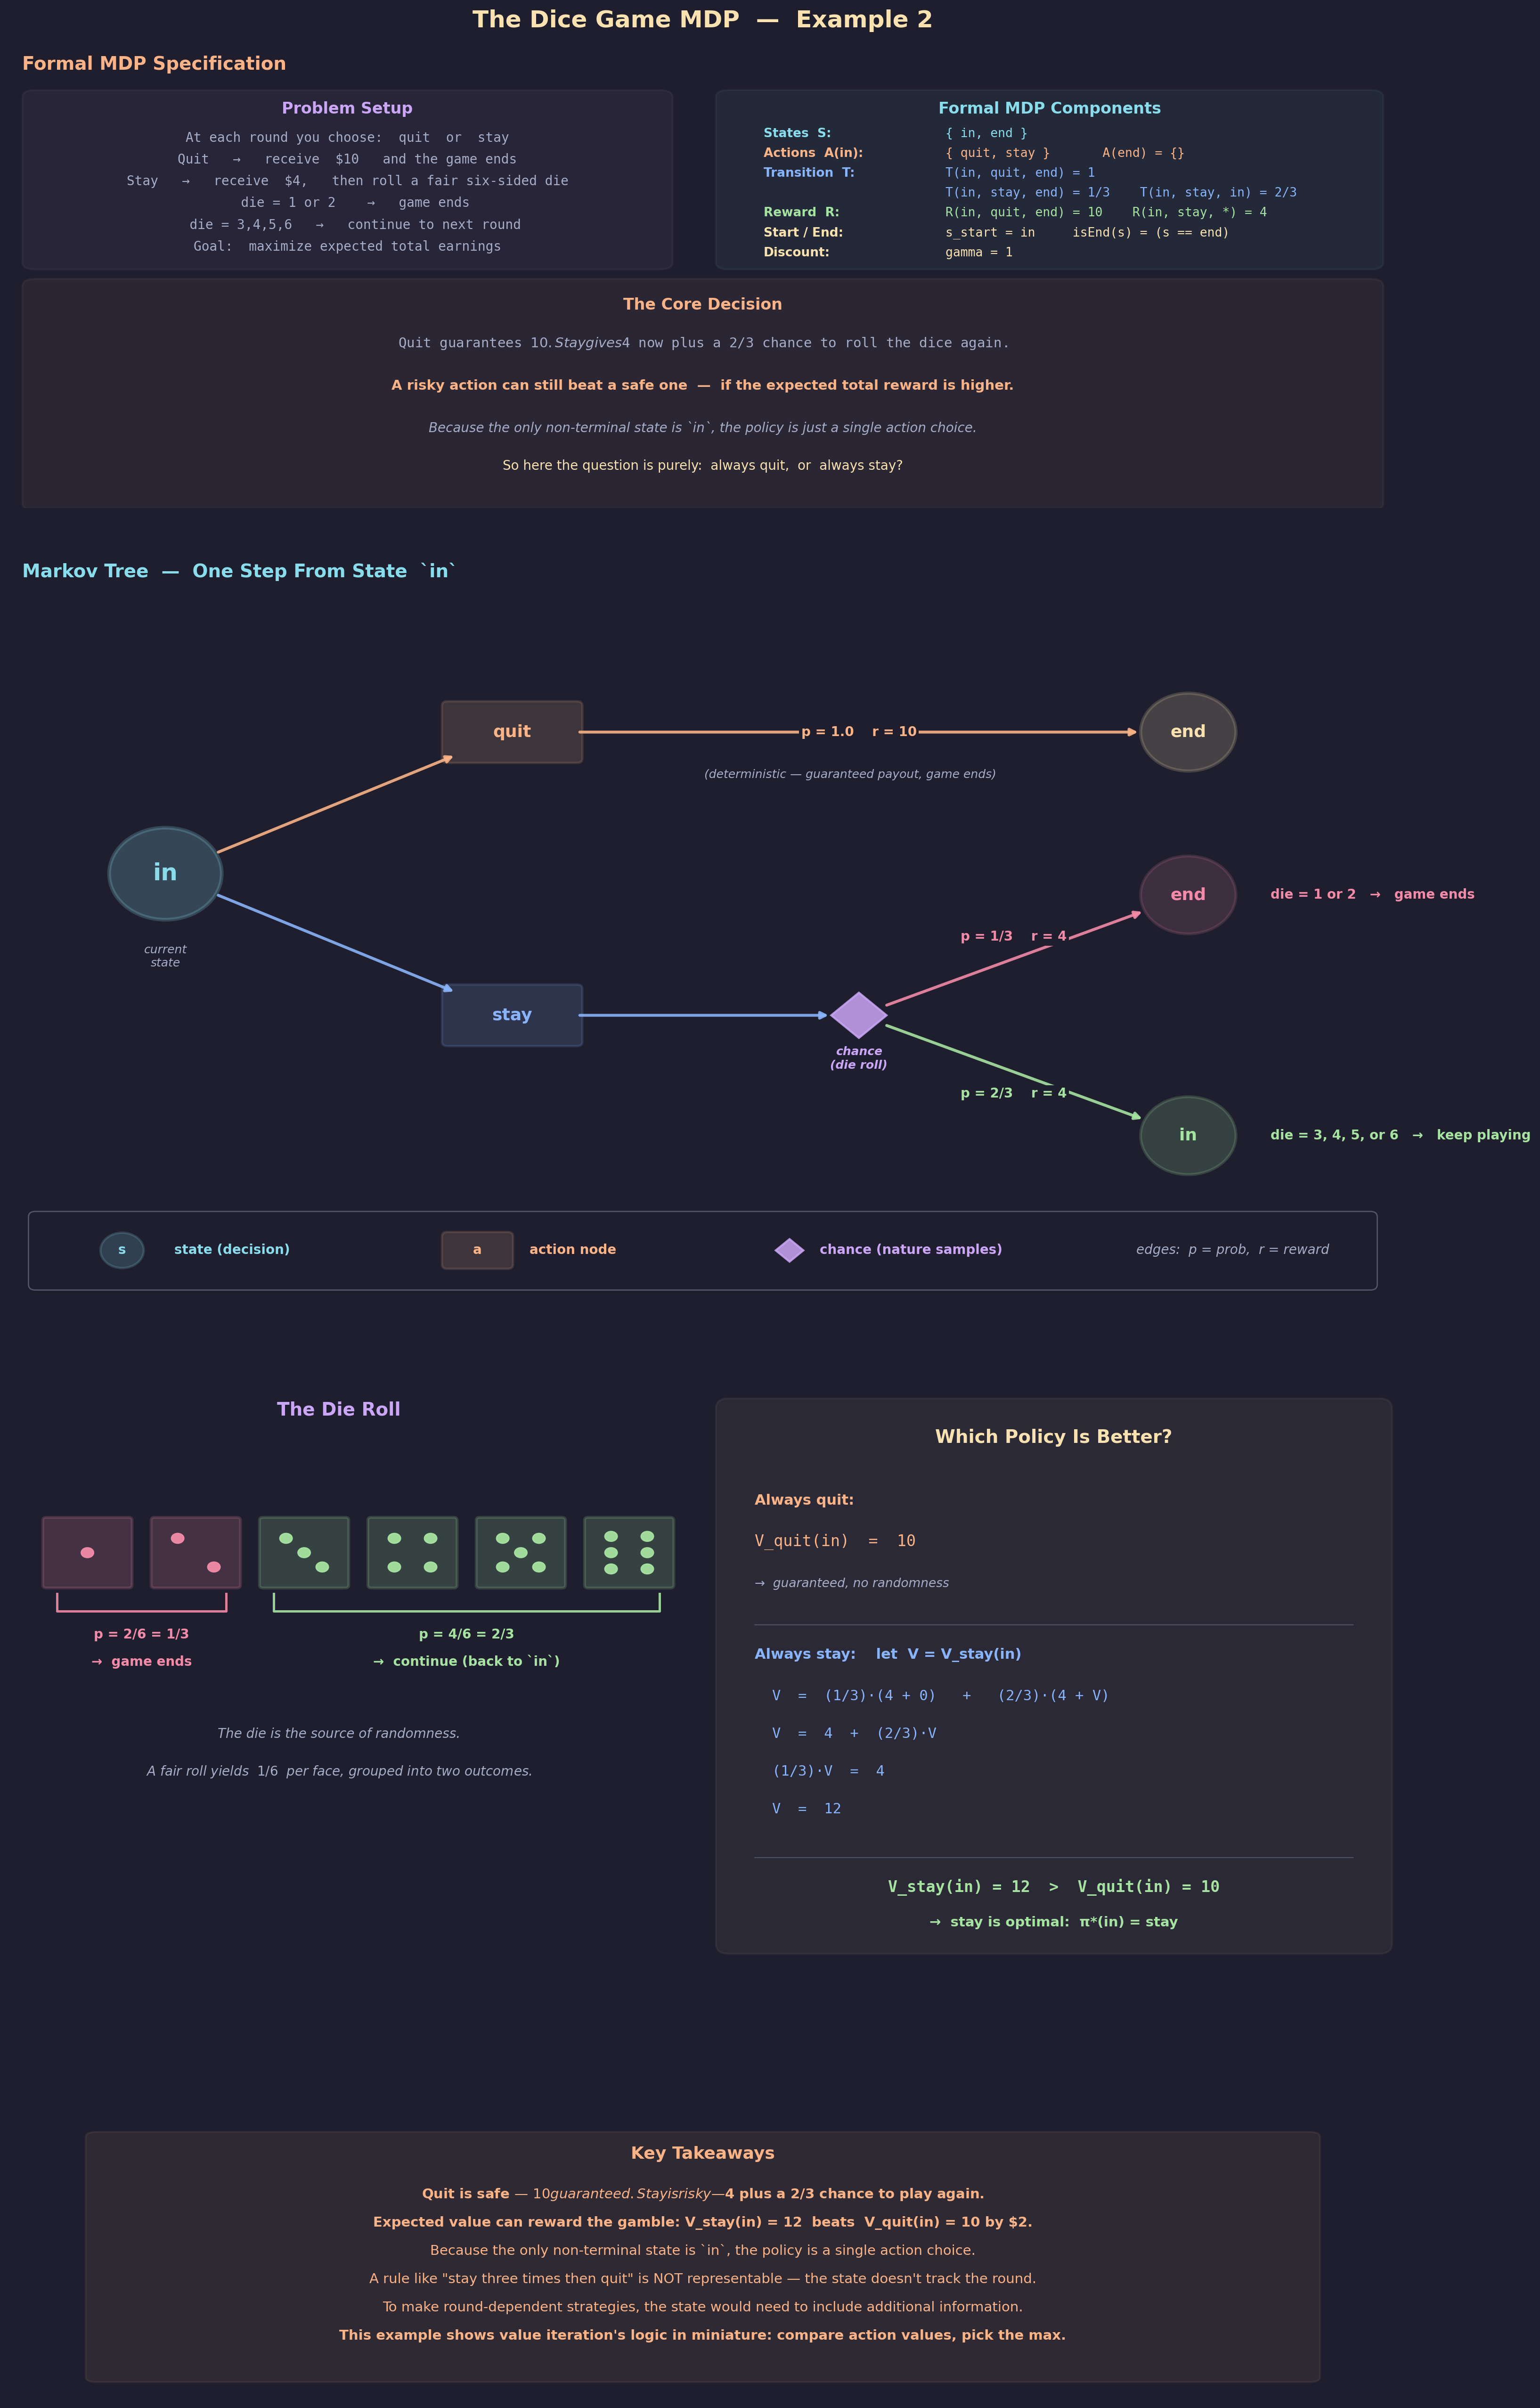

Source code (Python):
"""
Lecture 7 Visual: The Dice Game MDP (Example 2)

Shows:
1. Formal MDP specification (states, actions, transitions, rewards, gamma)
2. Markov tree from state `in` — quit (deterministic, reward 10) vs stay
   (stochastic: 1/3 game-ends with reward 4, 2/3 continues with reward 4)
3. Die-roll mechanic (which faces end the game / which continue) paired
   with the value derivation showing V_stay(in) = 12 > V_quit(in) = 10
4. Key takeaways
"""

import math
import os
import matplotlib.pyplot as plt
import matplotlib.patches as patches
from matplotlib.gridspec import GridSpec

# ── Style (matching lecture series) ──────────────────────
BG      = "#1e1e2e"
TEXT    = "#cdd6f4"
SUBTLE  = "#6c7086"
MEDIUM  = "#a6adc8"
C_POS   = "#a6e3a1"   # green  — continue playing / favourable outcome
C_NEG   = "#f38ba8"   # pink   — game ends from gamble
C_BOUND = "#f9e2af"   # yellow — terminal state
C_RULE  = "#fab387"   # orange — quit action / key insights
C_I     = "#89b4fa"   # blue   — stay action / stochastic info
C_B     = "#cba6f7"   # purple — chance node
C_DIM   = "#585b70"
C_NODE  = "#89dceb"   # teal   — regular state

plt.rcParams.update({
    "figure.facecolor": BG, "axes.facecolor": BG,
    "text.color": TEXT, "font.family": "sans-serif", "font.size": 11,
})


# ── Helpers ─────────────────────────────────────────────

def draw_state(ax, cx, cy, label, color=C_NODE, radius=0.55,
               fontsize=14, lw=2.4, alpha_fill=0.18):
    circle = plt.Circle((cx, cy), radius, facecolor=color, alpha=alpha_fill,
                        edgecolor=color, linewidth=lw, zorder=5)
    ax.add_patch(circle)
    ax.text(cx, cy, str(label), ha="center", va="center",
            fontsize=fontsize, fontweight="bold", color=color, zorder=6)


def draw_action(ax, cx, cy, label, color=C_RULE, w=1.4, h=0.65, fontsize=12):
    ax.add_patch(patches.FancyBboxPatch(
        (cx - w / 2, cy - h / 2), w, h,
        boxstyle="round,pad=0.06", facecolor=color, alpha=0.15,
        edgecolor=color, linewidth=1.8, zorder=5))
    ax.text(cx, cy, label, ha="center", va="center",
            fontsize=fontsize, fontweight="bold", color=color, zorder=6)


def draw_chance(ax, cx, cy, color=C_B, size=0.28):
    diamond = patches.RegularPolygon(
        (cx, cy), numVertices=4, radius=size, orientation=0,
        facecolor=color, alpha=0.85, edgecolor=color, linewidth=1.5, zorder=6)
    ax.add_patch(diamond)


def draw_edge(ax, x1, y1, x2, y2, color=TEXT, lw=2.0, alpha=0.9,
              shrink_from=0.55, shrink_to=0.55, connectionstyle="arc3",
              style="-|>"):
    dx, dy = x2 - x1, y2 - y1
    d = math.hypot(dx, dy)
    if d == 0:
        return
    ux, uy = dx / d, dy / d
    sx, sy = x1 + ux * shrink_from, y1 + uy * shrink_from
    ex, ey = x2 - ux * shrink_to, y2 - uy * shrink_to
    ax.annotate("", xy=(ex, ey), xytext=(sx, sy),
                arrowprops=dict(arrowstyle=style, color=color, lw=lw,
                                alpha=alpha,
                                connectionstyle=connectionstyle), zorder=3)


def edge_label(ax, x1, y1, x2, y2, text, color, offset_perp=0.0,
               fontsize=10, boxed=True, fontweight="bold"):
    mx = (x1 + x2) / 2
    my = (y1 + y2) / 2
    if offset_perp:
        dx, dy = x2 - x1, y2 - y1
        d = math.hypot(dx, dy)
        if d:
            px, py = -dy / d, dx / d
            mx += px * offset_perp
            my += py * offset_perp
    kwargs = dict(fontsize=fontsize, ha="center", va="center",
                  color=color, fontweight=fontweight)
    if boxed:
        kwargs["bbox"] = dict(facecolor=BG, edgecolor="none", pad=1.5)
    ax.text(mx, my, text, **kwargs)


def draw_die_face(ax, cx, cy, value, size=0.9, color=C_POS, alpha_fill=0.15):
    """Draw a die face with standard pip arrangement."""
    ax.add_patch(patches.FancyBboxPatch(
        (cx - size / 2, cy - size / 2), size, size,
        boxstyle="round,pad=0.04",
        facecolor=color, alpha=alpha_fill,
        edgecolor=color, linewidth=2.2, zorder=5))
    # Normalised pip positions (0-1 within face)
    patterns = {
        1: [(0.5, 0.5)],
        2: [(0.28, 0.72), (0.72, 0.28)],
        3: [(0.28, 0.72), (0.5, 0.5), (0.72, 0.28)],
        4: [(0.28, 0.28), (0.28, 0.72), (0.72, 0.28), (0.72, 0.72)],
        5: [(0.28, 0.28), (0.28, 0.72), (0.5, 0.5),
            (0.72, 0.28), (0.72, 0.72)],
        6: [(0.28, 0.25), (0.28, 0.5), (0.28, 0.75),
            (0.72, 0.25), (0.72, 0.5), (0.72, 0.75)],
    }
    pip_r = size * 0.075
    for px, py in patterns[value]:
        ax_ = cx - size / 2 + px * size
        ay_ = cy - size / 2 + py * size
        ax.add_patch(plt.Circle((ax_, ay_), pip_r,
                                facecolor=color, alpha=0.95,
                                edgecolor=color, zorder=6))


# ═════════════════════════════════════════════════════════
#  FIGURE
# ═════════════════════════════════════════════════════════
fig = plt.figure(figsize=(16, 26))
fig.suptitle("The Dice Game MDP  —  Example 2",
             fontsize=18, fontweight="bold", y=0.995, color=C_BOUND)

gs = GridSpec(4, 1, figure=fig,
              height_ratios=[3.0, 5.0, 4.6, 2.0],
              hspace=0.16,
              top=0.965, bottom=0.02, left=0.04, right=0.96)


# ─────────────────────────────────────────────────────────
#  ROW 0: Formal MDP Specification
# ─────────────────────────────────────────────────────────
ax0 = fig.add_subplot(gs[0])
ax0.axis("off")
ax0.set_xlim(0, 16)
ax0.set_ylim(-2, 7)
ax0.set_title("  Formal MDP Specification",
              fontsize=14, fontweight="bold", color=C_RULE,
              pad=10, loc="left")

# Problem setup (left)
ax0.add_patch(patches.FancyBboxPatch(
    (0.3, 3.2), 7.2, 3.5, boxstyle="round,pad=0.15",
    facecolor=C_B, alpha=0.06, edgecolor=C_B, linewidth=1.5))
ax0.text(3.9, 6.35, "Problem Setup", fontsize=12, ha="center",
         fontweight="bold", color=C_B)

setup_lines = [
    "At each round you choose:  quit  or  stay",
    "Quit   →   receive  $10   and the game ends",
    "Stay   →   receive  $4,   then roll a fair six-sided die",
    "  die = 1 or 2    →   game ends",
    "  die = 3,4,5,6   →   continue to next round",
    "Goal:  maximize expected total earnings",
]
for i, txt in enumerate(setup_lines):
    ax0.text(3.9, 5.75 - i * 0.46, txt, fontsize=10, ha="center",
             fontfamily="monospace", color=MEDIUM)

# Formal components (right)
ax0.add_patch(patches.FancyBboxPatch(
    (8.3, 3.2), 7.4, 3.5, boxstyle="round,pad=0.15",
    facecolor=C_NODE, alpha=0.06, edgecolor=C_NODE, linewidth=1.5))
ax0.text(12.0, 6.35, "Formal MDP Components", fontsize=12, ha="center",
         fontweight="bold", color=C_NODE)

components = [
    ("States  S:",        "{ in, end }",                                    C_NODE),
    ("Actions  A(in):",   "{ quit, stay }       A(end) = {}",               C_RULE),
    ("Transition  T:",    "T(in, quit, end) = 1",                           C_I),
    ("",                  "T(in, stay, end) = 1/3    T(in, stay, in) = 2/3", C_I),
    ("Reward  R:",        "R(in, quit, end) = 10    R(in, stay, *) = 4",    C_POS),
    ("Start / End:",      "s_start = in     isEnd(s) = (s == end)",         C_BOUND),
    ("Discount:",         "gamma = 1",                                      C_BOUND),
]
for i, (label, value, color) in enumerate(components):
    y = 5.85 - i * 0.42
    if label:
        ax0.text(8.7, y, label, fontsize=9.5, fontweight="bold", color=color)
    ax0.text(10.8, y, value, fontsize=9.5, fontfamily="monospace", color=color)

# Callout (bottom)
ax0.add_patch(patches.FancyBboxPatch(
    (0.3, -1.9), 15.4, 4.6, boxstyle="round,pad=0.15",
    facecolor=C_RULE, alpha=0.06, edgecolor=C_RULE, linewidth=1.5))
ax0.text(8, 2.2, "The Core Decision",
         fontsize=12, ha="center", fontweight="bold", color=C_RULE)
ax0.text(8, 1.4,
         "Quit guarantees $10.   Stay gives $4 now plus a 2/3 chance to roll the dice again.",
         fontsize=10.5, ha="center", color=MEDIUM, fontfamily="monospace")
ax0.text(8, 0.5,
         "A risky action can still beat a safe one  —  if the expected total reward is higher.",
         fontsize=10.5, ha="center", color=C_RULE, fontweight="bold")
ax0.text(8, -0.4,
         "Because the only non-terminal state is `in`, the policy is just a single action choice.",
         fontsize=10, ha="center", color=MEDIUM, fontstyle="italic")
ax0.text(8, -1.2,
         "So here the question is purely:  always quit,  or  always stay?",
         fontsize=10, ha="center", color=C_BOUND)


# ─────────────────────────────────────────────────────────
#  ROW 1: Markov Tree from state `in`
# ─────────────────────────────────────────────────────────
ax1 = fig.add_subplot(gs[1])
ax1.axis("off")
ax1.set_xlim(0, 16)
ax1.set_ylim(-1.5, 8.5)
ax1.set_title("  Markov Tree  —  One Step From State  `in`",
              fontsize=14, fontweight="bold", color=C_NODE,
              pad=10, loc="left")

# Column positions
X_STATE  = 1.8
X_ACTION = 5.8
X_CHANCE = 9.8
X_NEXT   = 13.6

# Vertical positions
Y_QUIT   = 6.5     # quit branch
Y_STAY   = 2.5     # stay action node
Y_STAY_U = 4.2     # stay → end (dice 1/2)
Y_STAY_D = 0.8     # stay → in  (dice 3-6)

# --- Root state `in` ---
draw_state(ax1, X_STATE, (Y_QUIT + Y_STAY) / 2, "in",
           color=C_NODE, radius=0.65, fontsize=18, lw=2.8, alpha_fill=0.22)
ax1.text(X_STATE, (Y_QUIT + Y_STAY) / 2 - 1.0, "current\nstate",
         ha="center", va="top", fontsize=9, color=MEDIUM, fontstyle="italic")

# --- QUIT branch ---
draw_edge(ax1, X_STATE, (Y_QUIT + Y_STAY) / 2, X_ACTION, Y_QUIT,
          color=C_RULE, lw=2.2, shrink_from=0.65, shrink_to=0.72)
draw_action(ax1, X_ACTION, Y_QUIT, "quit", color=C_RULE, w=1.5, h=0.75,
            fontsize=13)

# action → end (deterministic)
draw_edge(ax1, X_ACTION, Y_QUIT, X_NEXT, Y_QUIT,
          color=C_RULE, lw=2.2, shrink_from=0.75, shrink_to=0.55)
edge_label(ax1, X_ACTION + 0.75, Y_QUIT, X_NEXT - 0.55, Y_QUIT,
           "p = 1.0    r = 10", color=C_RULE, fontsize=10)
ax1.text((X_ACTION + X_NEXT) / 2, Y_QUIT - 0.65,
         "(deterministic — guaranteed payout, game ends)",
         ha="center", fontsize=9, color=MEDIUM, fontstyle="italic")
draw_state(ax1, X_NEXT, Y_QUIT, "end", color=C_BOUND, radius=0.55,
           fontsize=13, lw=2.4, alpha_fill=0.18)

# --- STAY branch ---
draw_edge(ax1, X_STATE, (Y_QUIT + Y_STAY) / 2, X_ACTION, Y_STAY,
          color=C_I, lw=2.2, shrink_from=0.65, shrink_to=0.72)
draw_action(ax1, X_ACTION, Y_STAY, "stay", color=C_I, w=1.5, h=0.75,
            fontsize=13)

# action → chance node
draw_edge(ax1, X_ACTION, Y_STAY, X_CHANCE, Y_STAY,
          color=C_I, lw=2.2, shrink_from=0.75, shrink_to=0.32)
draw_chance(ax1, X_CHANCE, Y_STAY, color=C_B, size=0.32)
ax1.text(X_CHANCE, Y_STAY - 0.75, "chance\n(die roll)",
         ha="center", fontsize=9, color=C_B, fontstyle="italic",
         fontweight="bold")

# chance → end (die 1 or 2)
draw_edge(ax1, X_CHANCE, Y_STAY, X_NEXT, Y_STAY_U,
          color=C_NEG, lw=2.2, shrink_from=0.32, shrink_to=0.55)
edge_label(ax1, X_CHANCE, Y_STAY, X_NEXT, Y_STAY_U,
           "p = 1/3    r = 4", color=C_NEG, offset_perp=0.28, fontsize=10)
draw_state(ax1, X_NEXT, Y_STAY_U, "end", color=C_NEG, radius=0.55,
           fontsize=13, lw=2.2, alpha_fill=0.15)
ax1.text(X_NEXT + 0.95, Y_STAY_U, "die = 1 or 2   →   game ends",
         ha="left", va="center", fontsize=10, color=C_NEG, fontweight="bold")

# chance → in (die 3-6)
draw_edge(ax1, X_CHANCE, Y_STAY, X_NEXT, Y_STAY_D,
          color=C_POS, lw=2.2, shrink_from=0.32, shrink_to=0.55)
edge_label(ax1, X_CHANCE, Y_STAY, X_NEXT, Y_STAY_D,
           "p = 2/3    r = 4", color=C_POS, offset_perp=-0.28, fontsize=10)
draw_state(ax1, X_NEXT, Y_STAY_D, "in", color=C_POS, radius=0.55,
           fontsize=13, lw=2.2, alpha_fill=0.18)
ax1.text(X_NEXT + 0.95, Y_STAY_D, "die = 3, 4, 5, or 6   →   keep playing",
         ha="left", va="center", fontsize=10, color=C_POS, fontweight="bold")

# Legend strip
ax1.add_patch(patches.FancyBboxPatch(
    (0.3, -1.3), 15.4, 0.95, boxstyle="round,pad=0.08",
    facecolor=BG, alpha=0.9, edgecolor=C_DIM, linewidth=1))
draw_state(ax1, 1.3, -0.82, "s", color=C_NODE, radius=0.25, fontsize=10, lw=1.8)
ax1.text(1.9, -0.82, "state (decision)", fontsize=10, va="center",
         color=C_NODE, fontweight="bold")
draw_action(ax1, 5.4, -0.82, "a", color=C_RULE, w=0.7, h=0.4, fontsize=10)
ax1.text(6.0, -0.82, "action node", fontsize=10, va="center",
         color=C_RULE, fontweight="bold")
draw_chance(ax1, 9.0, -0.82, color=C_B, size=0.16)
ax1.text(9.35, -0.82, "chance (nature samples)", fontsize=10, va="center",
         color=C_B, fontweight="bold")
ax1.text(13.0, -0.82, "edges:  p = prob,  r = reward",
         fontsize=10, va="center", color=MEDIUM, fontstyle="italic")


# ─────────────────────────────────────────────────────────
#  ROW 2: Die mechanic  +  Policy value comparison
# ─────────────────────────────────────────────────────────
ax2 = fig.add_subplot(gs[2])
ax2.axis("off")
ax2.set_xlim(0, 16)
ax2.set_ylim(-1, 8.5)

# Left half: die faces
ax2.text(3.8, 8.0, "The Die Roll",
         fontsize=14, fontweight="bold", color=C_B, ha="center")

# 6 dice in a row
die_y = 6.0
die_size = 0.95
die_gap = 1.25
die_x0 = 0.9
for v in range(1, 7):
    cx = die_x0 + (v - 1) * die_gap
    if v in (1, 2):
        draw_die_face(ax2, cx, die_y, v, size=die_size,
                      color=C_NEG, alpha_fill=0.18)
    else:
        draw_die_face(ax2, cx, die_y, v, size=die_size,
                      color=C_POS, alpha_fill=0.18)

# Grouping brackets + labels
# Bracket for 1,2 (ends)
ax2.plot([die_x0 - 0.35, die_x0 - 0.35,
          die_x0 + die_gap + 0.35, die_x0 + die_gap + 0.35],
         [die_y - 0.6, die_y - 0.85, die_y - 0.85, die_y - 0.6],
         color=C_NEG, lw=1.8, alpha=0.9)
ax2.text(die_x0 + die_gap / 2, die_y - 1.25,
         "p = 2/6 = 1/3",
         ha="center", fontsize=10, color=C_NEG, fontweight="bold")
ax2.text(die_x0 + die_gap / 2, die_y - 1.65,
         "→  game ends",
         ha="center", fontsize=10, color=C_NEG, fontweight="bold")

# Bracket for 3-6 (continue)
ax2.plot([die_x0 + 2 * die_gap - 0.35, die_x0 + 2 * die_gap - 0.35,
          die_x0 + 5 * die_gap + 0.35, die_x0 + 5 * die_gap + 0.35],
         [die_y - 0.6, die_y - 0.85, die_y - 0.85, die_y - 0.6],
         color=C_POS, lw=1.8, alpha=0.9)
ax2.text(die_x0 + 3.5 * die_gap, die_y - 1.25,
         "p = 4/6 = 2/3",
         ha="center", fontsize=10, color=C_POS, fontweight="bold")
ax2.text(die_x0 + 3.5 * die_gap, die_y - 1.65,
         "→  continue (back to `in`)",
         ha="center", fontsize=10, color=C_POS, fontweight="bold")

# Subtle caption
ax2.text(3.8, 3.3,
         "The die is the source of randomness.",
         ha="center", fontsize=10, color=MEDIUM, fontstyle="italic")
ax2.text(3.8, 2.75,
         "A fair roll yields  $1/6$  per face, grouped into two outcomes.",
         ha="center", fontsize=10, color=MEDIUM, fontstyle="italic")

# Right half: value comparison
X_L = 8.3
ax2.add_patch(patches.FancyBboxPatch(
    (X_L, 0.3), 7.5, 7.8, boxstyle="round,pad=0.15",
    facecolor=C_BOUND, alpha=0.06, edgecolor=C_BOUND, linewidth=1.5))
ax2.text(X_L + 3.75, 7.6, "Which Policy Is Better?",
         fontsize=14, fontweight="bold", color=C_BOUND, ha="center")

# Quit policy
ax2.text(X_L + 0.3, 6.7, "Always quit:",
         fontsize=11, fontweight="bold", color=C_RULE)
ax2.text(X_L + 0.3, 6.1,
         "V_quit(in)  =  10",
         fontsize=12, fontfamily="monospace", color=C_RULE)
ax2.text(X_L + 0.3, 5.5,
         "→  guaranteed, no randomness",
         fontsize=9.5, color=MEDIUM, fontstyle="italic")

# Divider
ax2.plot([X_L + 0.3, X_L + 7.2], [4.95, 4.95],
         color=C_DIM, lw=0.8, alpha=0.8)

# Stay policy derivation
ax2.text(X_L + 0.3, 4.45, "Always stay:    let  V = V_stay(in)",
         fontsize=11, fontweight="bold", color=C_I)

stay_derivation = [
    "V  =  (1/3)·(4 + 0)   +   (2/3)·(4 + V)",
    "V  =  4  +  (2/3)·V",
    "(1/3)·V  =  4",
    "V  =  12",
]
for i, line in enumerate(stay_derivation):
    ax2.text(X_L + 0.5, 3.85 - i * 0.55, line,
             fontsize=11, fontfamily="monospace", color=C_I)

# Divider
ax2.plot([X_L + 0.3, X_L + 7.2], [1.55, 1.55],
         color=C_DIM, lw=0.8, alpha=0.8)

# Conclusion
ax2.text(X_L + 3.75, 1.05,
         "V_stay(in) = 12  >  V_quit(in) = 10",
         ha="center", fontsize=12, fontweight="bold", color=C_POS,
         fontfamily="monospace")
ax2.text(X_L + 3.75, 0.55,
         "→  stay is optimal:  π*(in) = stay",
         ha="center", fontsize=10.5, fontweight="bold", color=C_POS)


# ─────────────────────────────────────────────────────────
#  ROW 3: Key Takeaways
# ─────────────────────────────────────────────────────────
ax3 = fig.add_subplot(gs[3])
ax3.axis("off")
ax3.set_xlim(0, 16)
ax3.set_ylim(-3, 3.5)

ax3.add_patch(patches.FancyBboxPatch(
    (1.0, -2.5), 14, 5.5, boxstyle="round,pad=0.12",
    facecolor=C_RULE, alpha=0.08, edgecolor=C_RULE, linewidth=1.5))
ax3.text(8, 2.5, "Key Takeaways",
         fontsize=13, ha="center", fontweight="bold", color=C_RULE)

takeaways = [
    ("Quit is safe — $10 guaranteed.  Stay is risky — $4 plus a 2/3 chance to play again.", True),
    ("Expected value can reward the gamble: V_stay(in) = 12  beats  V_quit(in) = 10 by $2.", True),
    ("Because the only non-terminal state is `in`, the policy is a single action choice.", False),
    ("A rule like \"stay three times then quit\" is NOT representable — the state doesn't track the round.", False),
    ("To make round-dependent strategies, the state would need to include additional information.", False),
    ("This example shows value iteration's logic in miniature: compare action values, pick the max.", True),
]
for i, (txt, bold) in enumerate(takeaways):
    ax3.text(8, 1.6 - i * 0.65, txt, fontsize=10.5, ha="center",
             color=C_RULE, fontweight="bold" if bold else "normal")


# ── Save ────────────────────────────────────────────────
out_dir = "/Users/dominiclarner/Documents/GitHub/Stanford-CS221-Self-Study-2026/Lecture 7"
os.makedirs(out_dir, exist_ok=True)
out = os.path.join(out_dir, "dice_game_mdp.png")
plt.savefig(out, dpi=200, bbox_inches="tight", facecolor=fig.get_facecolor())
plt.close()
print(f"Saved → {out}")
